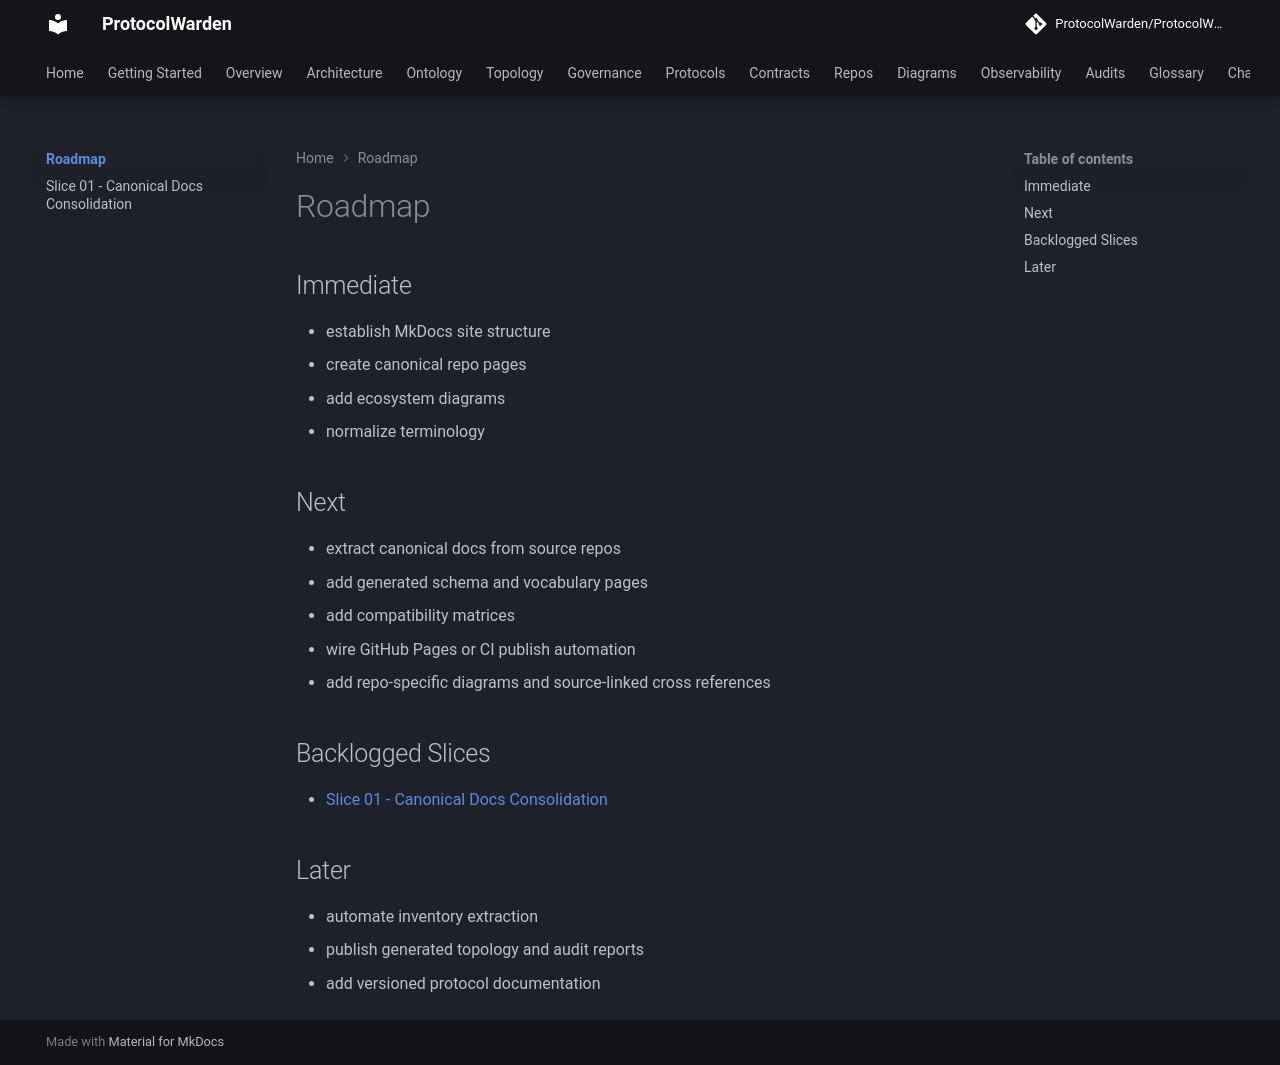

repository: ProtocolWarden/ProtocolWarden.github.io · page: roadmap/index.html · generator: mkdocs

# Roadmap

## Immediate

- establish MkDocs site structure
- create canonical repo pages
- add ecosystem diagrams
- normalize terminology

## Next

- extract canonical docs from source repos
- add generated schema and vocabulary pages
- add compatibility matrices
- wire GitHub Pages or CI publish automation
- add repo-specific diagrams and source-linked cross references

## Backlogged Slices

- [Slice 01 - Canonical Docs Consolidation](slice-01-canonical-docs-consolidation.md)

## Later

- automate inventory extraction
- publish generated topology and audit reports
- add versioned protocol documentation
